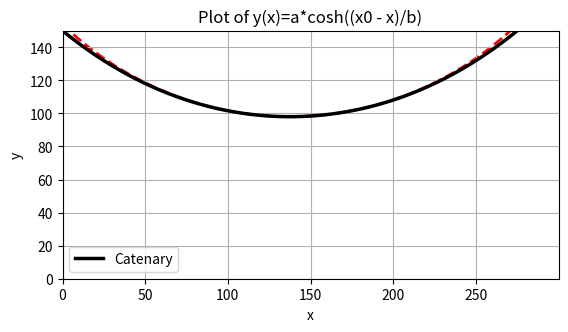

The script that saved this image:
#=============================================================================================================================
# Initial input values of max. catenary (Latin. l: chain) length S, and max. distance L=(0, S) between two loose ends A and B:
S = 300
L = 275
#=============================================================================================================================
# Maximum curve's height measured from point y=0:
y0 = S / 2
# Curve's midpoint between A=0 and B=L:
x0 = L / 2

# Catenary curve array data set. 
#    Inside cat_array indices are: 
#    [0] - catenary (Latin. l: chain) curve midpoint [x0], it is distance between two loose ends A and B. 
#    [1] - initial angle [theta0] of curve at two loose ends A and B measured in degree units. 
#    [2] - minimum tiping point altitude measured from x-axis - parameter [a]. 
#    [3] - total curve length [S=200].All parameters been obtained by trial and error by applying manual  
#          calculation from variable x0 by step 1 with a task of S=200 length curve as a benchmark value.    

# Scalar needed for parameter values exrtrapolation from an array:
s = y0 / 100    

cat_array = [
[0.0 * s,  90.0,  0.0 * s,     200.0 * s], 
[1.0 * s,  89.92, 0.15 * s,  199.966 * s],
[2.0 * s,  89.82, 0.32 * s,   199.97 * s],  
[3.0 * s,  89.71, 0.53 * s,  199.922 * s],
[4.0 * s,  89.59, 0.72 * s,  199.966 * s], 
[5.0 * s,  89.46, 0.945 * s, 199.956 * s], 
[6.0 * s,  89.33, 1.18 * s,  199.952 * s], 
[7.0 * s,  89.19, 1.43 * s,  199.939 * s],  
[8.0 * s,  89.04, 1.66 * s,  200.002 * s], 
[9.0 * s,  88.88, 1.95 * s,  199.942 * s], 
[10.0 * s, 88.73, 2.2 * s,   200.006 * s], 
[11.0 * s, 88.53, 2.5 * s,   199.969 * s], 
[12.0 * s, 88.35, 2.8 * s,   199.956 * s], 
[13.0 * s, 88.17, 3.1 * s,   199.965 * s], 
[14.0 * s, 88.03, 3.4 * s,   199.996 * s], 
[15.0 * s, 87.79, 3.75 * s,  199.927 * s], 
[16.0 * s, 87.6,  4.05 * s,  199.999 * s], 
[17.0 * s, 87.4,  4.4 * s,   199.973 * s], 
[18.0 * s, 87.19, 4.75 * s,  199.967 * s], 
[19.0 * s, 86.98, 5.1 * s,   199.981 * s], 
[20.0 * s, 86.81, 5.46 * s,  199.992 * s], 
[21.0 * s, 86.58, 5.85 * s,  199.953 * s], 
[22.0 * s, 86.36, 6.21 * s,  200.002 * s], 
[23.0 * s, 86.07, 6.6 * s,     200.0 * s], 
[24.0 * s, 85.82, 7.0 * s,   199.996 * s], 
[25.0 * s, 85.64, 7.42 * s,  199.968 * s], 
[26.0 * s, 85.39, 7.85 * s,  199.935 * s], 
[27.0 * s, 85.13, 8.25 * s,  199.988 * s], 
[28.0 * s, 84.87, 8.7 * s,   199.949 * s], 
[29.0 * s, 84.59, 9.15 * s,  199.929 * s], 
[30.0 * s, 84.32, 9.6 * s,   199.929 * s], 
[31.0 * s, 84.04, 10.05 * s, 199.947 * s], 
[32.0 * s, 83.67, 10.5 * s,  199.983 * s], 
[33.0 * s, 83.45, 11.0 * s,  199.934 * s], 
[34.0 * s, 83.16, 11.45 * s, 200.008 * s], 
[35.0 * s, 82.85, 11.95 * s, 199.996 * s], 
[36.0 * s, 82.53, 12.45 * s, 200.002 * s], 
[37.0 * s, 82.2,  13.0 * s,  199.924 * s], 
[38.0 * s, 81.88, 13.5 * s,   199.97 * s], 
[39.0 * s, 81.54, 14.05 * s, 199.932 * s], 
[40.0 * s, 81.19, 14.6 * s,  199.914 * s], 
[41.0 * s, 80.84, 15.15 * s, 199.916 * s], 
[42.0 * s, 80.48, 15.7 * s,  199.938 * s], 
[43.0 * s, 80.11, 16.25 * s,  199.98 * s], 
[44.0 * s, 79.73, 16.85 * s, 199.942 * s], 
[45.0 * s, 79.34, 17.45 * s, 199.925 * s], 
[46.0 * s, 78.95, 18.05 * s, 199.929 * s], 
[47.0 * s, 78.54, 18.65 * s, 199.954 * s], 
[48.0 * s, 78.14, 19.25 * s,   200.0 * s], 
[49.0 * s, 77.71, 19.9 * s,   199.97 * s], 
[50.0 * s, 77.27, 20.55 * s, 199.963 * s], 
[51.0 * s, 76.83, 21.2 * s,  199.978 * s], 
[52.0 * s, 76.37, 21.9 * s,  199.921 * s], 
[53.0 * s, 75.91, 22.55 * s,  199.98 * s], 
[54.0 * s, 75.43, 23.25 * s,  199.97 * s], 
[55.0 * s, 74.94, 23.95 * s, 199.982 * s], 
[56.0 * s, 74.43, 24.7 * s,  199.928 * s], 
[57.0 * s, 73.92, 25.4 * s,  199.988 * s], 
[58.0 * s, 73.39, 26.15 * s, 199.983 * s], 
[59.0 * s, 72.84, 26.95 * s, 199.914 * s], 
[60.0 * s, 72.29, 27.7 * s,   199.96 * s], 
[61.0 * s, 71.71, 28.5 * s,  199.944 * s], 
[62.0 * s, 71.12, 29.3 * s,  199.954 * s], 
[63.0 * s, 70.51, 30.14 * s, 199.924 * s], 
[64.0 * s, 69.9,  30.95 * s, 199.972 * s], 
[65.0 * s, 69.26, 31.8 * s,  199.981 * s], 
[66.0 * s, 68.59, 32.7 * s,  199.937 * s],
[67.0 * s, 67.91, 33.6 * s,  199.923 * s], 
[68.0 * s, 67.21, 34.5 * s,   199.94 * s], 
[69.0 * s, 66.5,  35.4 * s,  199.988 * s], 
[70.0 * s, 65.76, 36.35 * s, 199.988 * s], 
[71.0 * s, 64.98, 37.35 * s, 199.944 * s], 
[72.0 * s, 64.18, 38.35 * s, 199.936 * s], 
[73.0 * s, 63.36, 39.35 * s, 199.963 * s], 
[74.0 * s, 62.51, 40.4 * s,  199.952 * s], 
[75.0 * s, 61.64, 41.45 * s, 199.978 * s], 
[76.0 * s, 60.72, 42.55 * s, 199.972 * s], 
[77.0 * s, 59.78, 43.65 * s, 200.006 * s], 
[78.0 * s, 58.77, 44.85 * s, 199.943 * s], 
[79.0 * s, 57.76, 46.0 * s,  199.994 * s], 
[80.0 * s, 56.68, 47.25 * s, 199.956 * s], 
[81.0 * s, 55.56, 48.5 * s,  199.968 * s], 
[82.0 * s, 54.4,  49.8 * s,  199.967 * s], 
[83.0 * s, 53.17, 51.15 * s, 199.957 * s], 
[84.0 * s, 51.91, 52.5 * s,  200.004 * s], 
[85.0 * s, 50.52, 54.0 * s,  199.931 * s], 
[86.0 * s, 49.13, 55.45 * s, 199.983 * s], 
[87.0 * s, 47.64, 57.0 * s,   199.99 * s], 
[88.0 * s, 46.03, 58.65 * s, 199.962 * s], 
[89.0 * s, 44.34, 60.35 * s, 199.964 * s], 
[90.0 * s, 42.52, 62.15 * s, 199.954 * s], 
[91.0 * s, 40.62, 64.0 * s,  199.991 * s], 
[92.0 * s, 38.53, 66.0 * s,  199.996 * s], 
[93.0 * s, 36.26, 68.15 * s, 199.991 * s], 
[94.0 * s, 33.73, 70.5 * s,  199.963 * s], 
[95.0 * s, 31.0,  73.0 * s,  199.986 * s], 
[96.0 * s, 27.78, 75.9 * s,  199.928 * s], 
[97.0 * s, 24.27, 79.0 * s,  199.995 * s], 
[98.0 * s, 19.76, 82.95 * s, 199.935 * s], 
[99.0 * s, 14.02, 87.9 * s,  199.972 * s], 
[100.0 * s, 0.0,  100.0 * s,   200.0 * s],
]

# Float x0 convert to an integer before using it as an index:
x0_int = int(x0 / s)

x1 = x0 + y0/100
x2 = cat_array[x0_int][0]

# Extrapolation value of height [a] from array:
a1 = cat_array[x0_int][2]
a2 = cat_array[x0_int + 1][2]
# Linear interpolation of height [a]:
a = a1 - (a1 - a2) * (x0 - x2) / (x1 - x0)

# Catenary curve saging height:
h = y0 - a
print('Saging height h = y0 - a =',round(h, 2))

# Extrapolation value of angle from array:
theta1 = cat_array[x0_int][1]
theta2 = cat_array[x0_int + 1][1]
# Linear interpolation of angle theta:
theta0 = theta1 - (theta1 - theta2) * (x0 - x2) / (x1 - x0)
print('Angle theta0 at points A and B =',round(theta0, 1), 'deg.')

# Check the sum of total length S of our generated catenary curve:
S1 = cat_array[x0_int][3]
S2 = cat_array[x0_int + 1][3]
# Linear interpolation of length S:
S = S1 - (S1 - S2) * (x0 - x2) / (x1 - x0)
print('Total length S =',round(S, 1))

import math
# Calculation of distance b parameter:
b = x0 / math.acosh(y0 / a)   

import numpy as np
import matplotlib.pyplot as plt
# Range from A to B and total number of points to generate smooth curve:
A = -x0
B = x0
num_points = 1000
x_values = np.linspace(A, B, num_points) # equally spaced x values between A and B.

# Hyperbolic cosine function y(x)=a*cosh(x/b) for catenary curve plot:
def y(x):
    return a * np.cosh(x_values / b)  
y = y(x_values)  # Calculation of y values using the function y(x).

# Ploting the curvature:
plt.plot(x0 - x_values, y, label='Catenary', color='black', linewidth=2.5)
plt.xlabel('x')
plt.ylabel('y')
plt.title('Plot of y(x)=a*cosh((x0 - x)/b)')
plt.grid()
plt.xlim(0, S)  # x-axis range limit from 0 to S.
plt.ylim(0, y0) # y-axis range limit from 0 to y0.

# Calculate the data range for both axes:
x_range = 2 * x0
y_range = y0
# Calculate the aspect ratio to make x and y distance units equal:
aspect = x_range * (S / L/2) / y_range
# Set aspect ratio:
plt.gca().set_aspect(aspect, adjustable='box')

import matplotlib.patches as patches
# Osculating - the circle that has the same tangent, and the same curvature at the point on the curve circle to the plot:
circle = patches.Circle((x0, b**2/a + a), radius=b**2/a, linestyle='--', linewidth=2, edgecolor='red', facecolor='none')
plt.gca().add_patch(circle)
# Visualize the center point of the circle:
plt.scatter(x0, b**2/a + a, color='red', marker='o', s=3)

plt.legend()
plt.show()

















